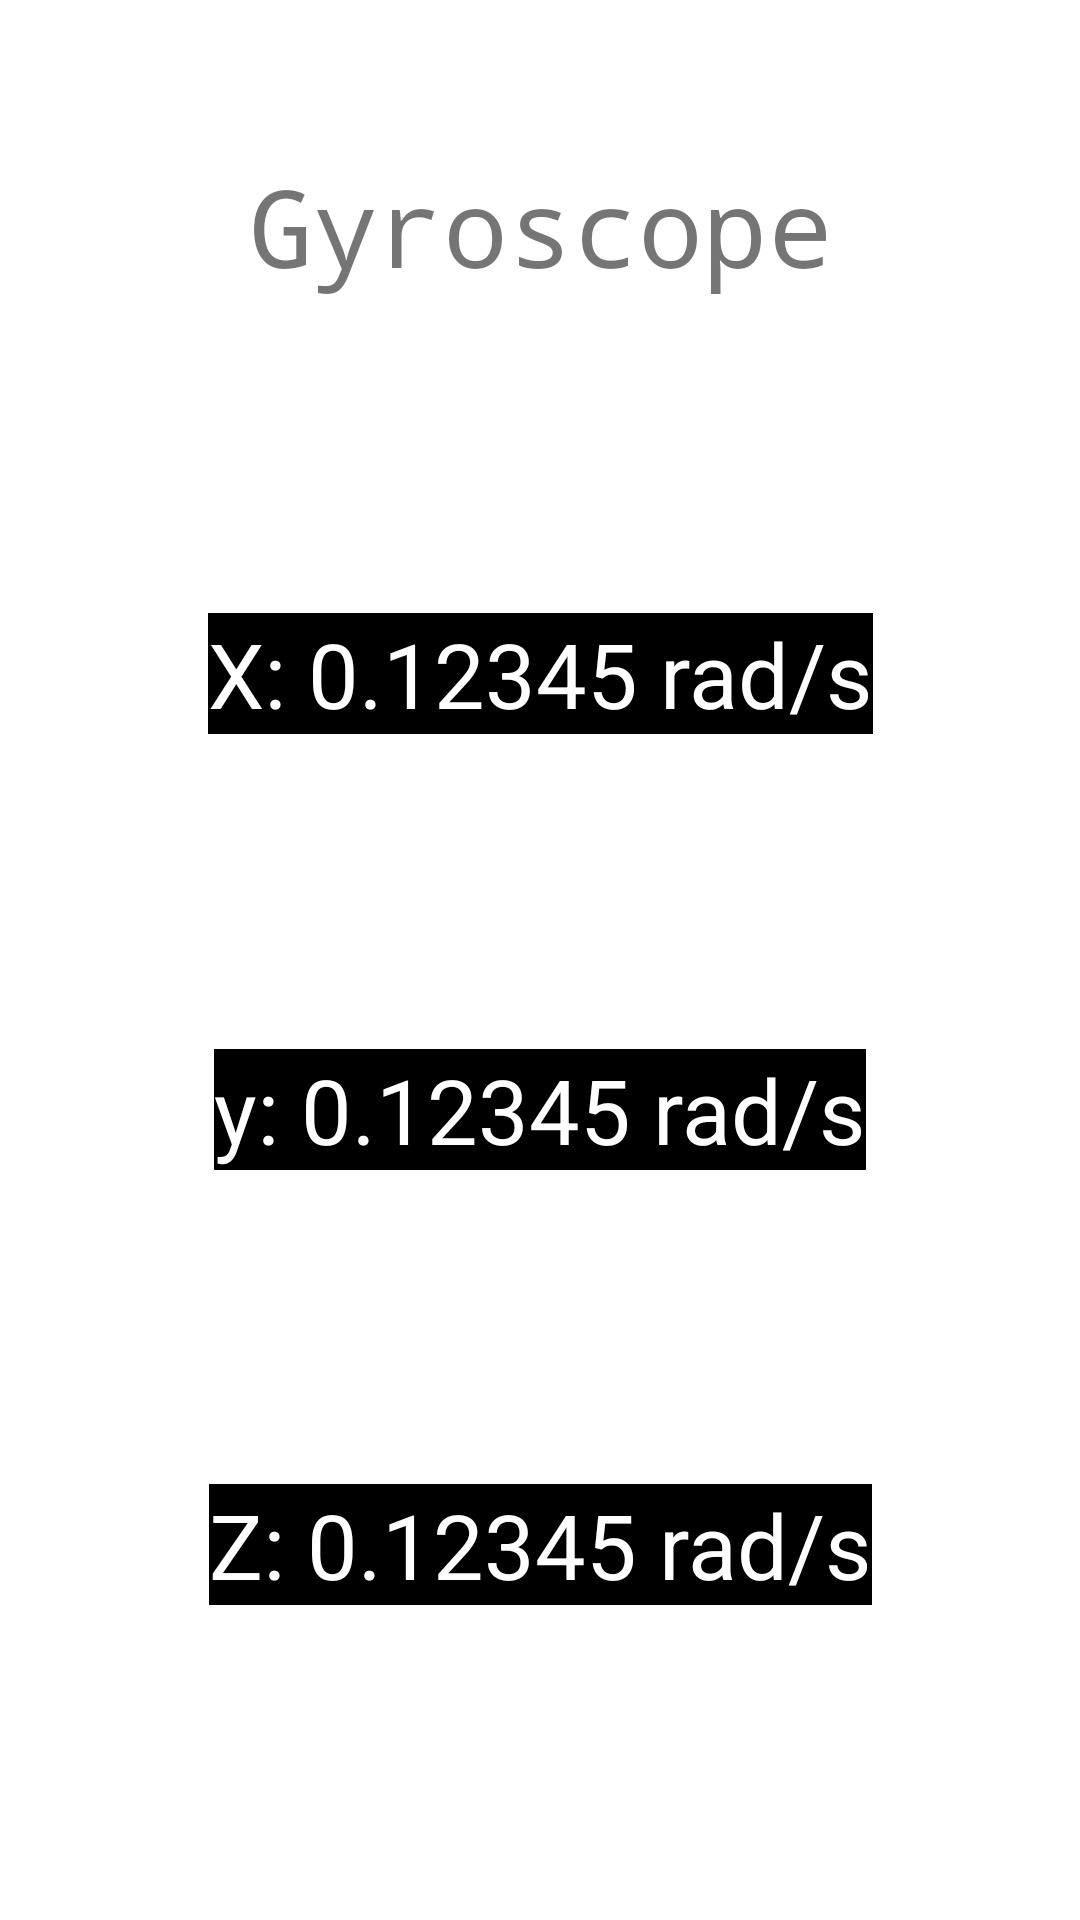

Reconstruct the res/layout file that produces this screen, plus the resources it refers to.
<!-- AndroidManifest.xml: application theme Theme.TestShadowSkip -->
<!-- res/layout/activity_gyro.xml -->
<?xml version="1.0" encoding="utf-8"?>
<androidx.constraintlayout.widget.ConstraintLayout xmlns:android="http://schemas.android.com/apk/res/android"
    xmlns:app="http://schemas.android.com/apk/res-auto"
    xmlns:tools="http://schemas.android.com/tools"
    android:layout_width="match_parent"
    android:layout_height="match_parent"
    tools:context=".GyroActivity">

    <TextView
        android:id="@+id/txt_gyro_y_axis"
        android:layout_width="wrap_content"
        android:layout_height="wrap_content"
        android:background="#000000"
        android:text="X: 0.12345 rad/s"
        android:textColor="#FFFFFF"
        android:textSize="30sp"
        app:layout_constraintBottom_toTopOf="@+id/txt_gyro_x_axis"
        app:layout_constraintEnd_toEndOf="parent"
        app:layout_constraintStart_toStartOf="parent"
        app:layout_constraintTop_toBottomOf="@+id/textView2" />

    <TextView
        android:id="@+id/txt_gyro_x_axis"
        android:layout_width="wrap_content"
        android:layout_height="wrap_content"
        android:background="#000000"
        android:text="y: 0.12345 rad/s"
        android:textColor="#FFFFFF"
        android:textSize="30sp"
        app:layout_constraintBottom_toTopOf="@+id/txt_gyro_z_axis"
        app:layout_constraintEnd_toEndOf="parent"
        app:layout_constraintStart_toStartOf="parent"
        app:layout_constraintTop_toBottomOf="@+id/txt_gyro_y_axis" />

    <TextView
        android:id="@+id/txt_gyro_z_axis"
        android:layout_width="wrap_content"
        android:layout_height="wrap_content"
        android:background="#000000"
        android:text="Z: 0.12345 rad/s"
        android:textColor="#FFFFFF"
        android:textSize="30sp"
        app:layout_constraintBottom_toBottomOf="parent"
        app:layout_constraintEnd_toEndOf="parent"
        app:layout_constraintStart_toStartOf="parent"
        app:layout_constraintTop_toBottomOf="@+id/txt_gyro_x_axis" />

    <TextView
        android:id="@+id/textView2"
        android:layout_width="wrap_content"
        android:layout_height="wrap_content"
        android:layout_marginTop="51dp"
        android:fontFamily="monospace"
        android:text="Gyroscope"
        android:textSize="36sp"
        app:layout_constraintEnd_toEndOf="parent"
        app:layout_constraintStart_toStartOf="parent"
        app:layout_constraintTop_toTopOf="parent" />
</androidx.constraintlayout.widget.ConstraintLayout>
<!-- resources referenced by this layout -->
<resources>
  <style name="Theme.TestShadowSkip" parent="Theme.MaterialComponents.DayNight.DarkActionBar">
          
          <item name="colorPrimary">@color/purple_500</item>
          <item name="colorPrimaryVariant">@color/purple_700</item>
          <item name="colorOnPrimary">@color/white</item>
          
          <item name="colorSecondary">@color/teal_200</item>
          <item name="colorSecondaryVariant">@color/teal_700</item>
          <item name="colorOnSecondary">@color/black</item>
          
          <item name="android:statusBarColor" tools:targetApi="l">?attr/colorPrimaryVariant</item>
          
      </style>
  <!-- not gathered from this repository: default colours our renderer supplied (Android Studio template values) -->
  <color name="purple_500">#FF6200EE</color>
  <color name="purple_700">#FF3700B3</color>
  <color name="teal_200">#FF03DAC5</color>
  <color name="teal_700">#FF018786</color>
  <color name="black">#FF000000</color>
  <color name="white">#FFFFFFFF</color>
</resources>
